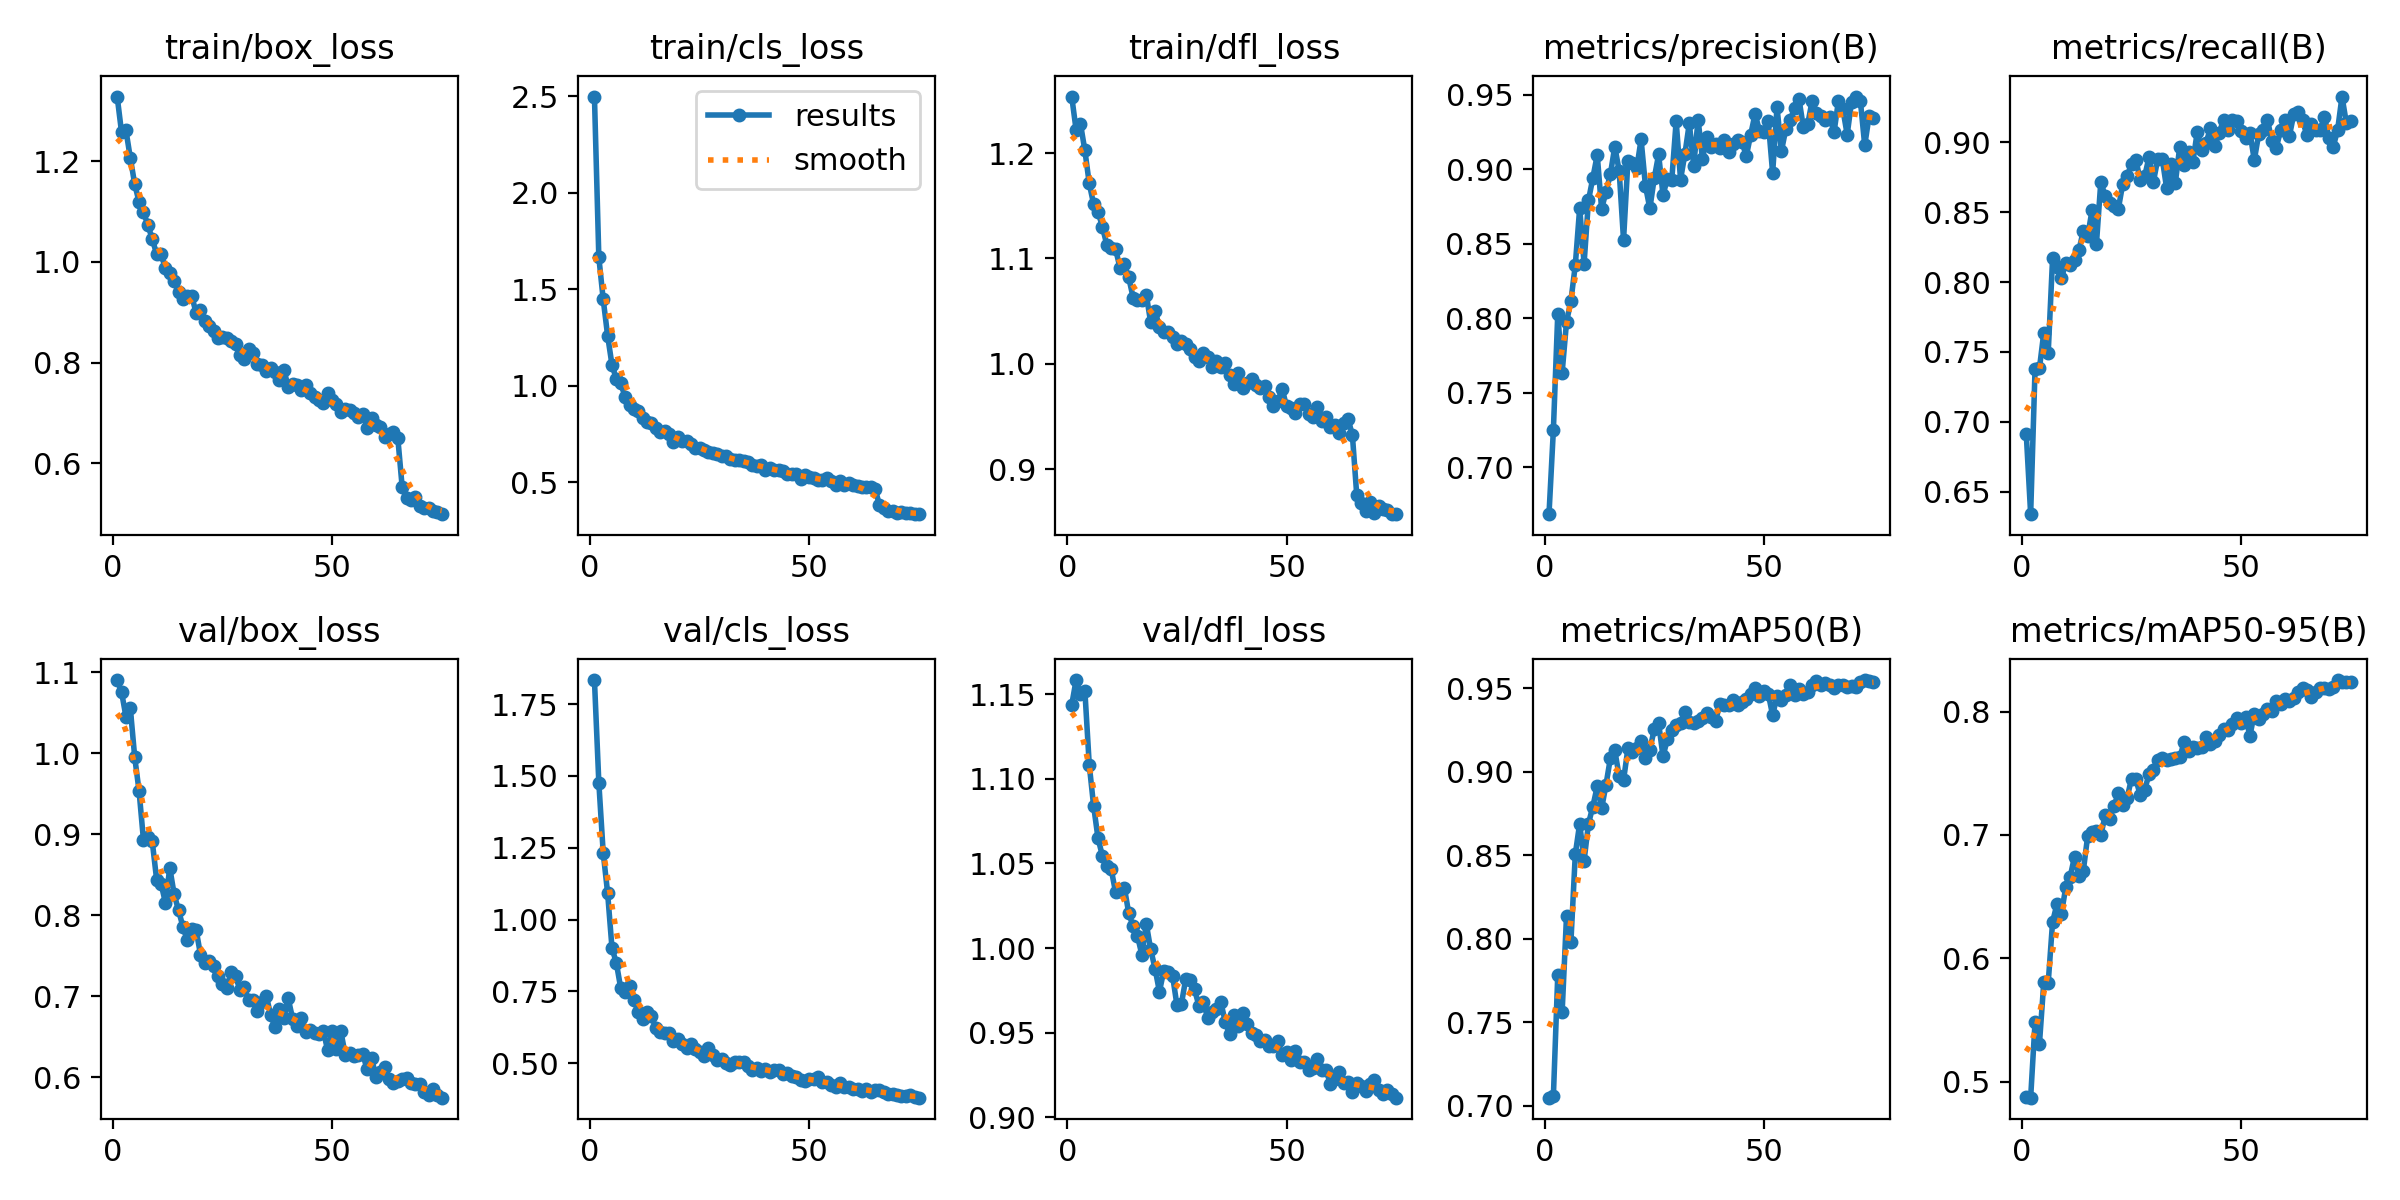

The data file committed next to this chart (first rows):
epoch, time, train/box_loss, train/cls_loss, train/dfl_loss, metrics/precision(B), metrics/recall(B), metrics/mAP50(B), metrics/mAP50-95(B), val/box_loss, val/cls_loss, val/dfl_loss, lr/pg0, lr/pg1, lr/pg2
1, 127.8, 1.328, 2.498, 1.254, 0.6686, 0.6913, 0.7048, 0.4875, 1.09, 1.834, 1.144, 0.0005534, 0.0005534, 0.0005534
2, 254.4, 1.257, 1.665, 1.222, 0.7252, 0.634, 0.7057, 0.487, 1.076, 1.477, 1.159, 0.001094, 0.001094, 0.001094
3, 379.6, 1.261, 1.447, 1.228, 0.8031, 0.7377, 0.7783, 0.5481, 1.045, 1.232, 1.15, 0.001621, 0.001621, 0.001621
4, 505.2, 1.206, 1.26, 1.202, 0.7637, 0.7383, 0.7562, 0.5305, 1.055, 1.093, 1.152, 0.001601, 0.001601, 0.001601
5, 631.3, 1.154, 1.108, 1.171, 0.7976, 0.7639, 0.8137, 0.5808, 0.9952, 0.9013, 1.108, 0.001579, 0.001579, 0.001579
6, 756.7, 1.119, 1.034, 1.151, 0.8118, 0.7491, 0.7983, 0.5799, 0.9531, 0.8487, 1.084, 0.001557, 0.001557, 0.001557
7, 883.3, 1.098, 1.011, 1.145, 0.8358, 0.817, 0.8507, 0.6295, 0.8925, 0.7607, 1.065, 0.001535, 0.001535, 0.001535
8, 1009, 1.073, 0.9421, 1.13, 0.8742, 0.8105, 0.8689, 0.644, 0.8972, 0.7484, 1.054, 0.001513, 0.001513, 0.001513
9, 1137, 1.045, 0.9018, 1.113, 0.8367, 0.8026, 0.8466, 0.6359, 0.8911, 0.7699, 1.049, 0.001491, 0.001491, 0.001491
10, 1261, 1.016, 0.8807, 1.109, 0.8791, 0.8135, 0.8689, 0.6575, 0.8439, 0.7188, 1.047, 0.001469, 0.001469, 0.001469
11, 1387, 1.015, 0.8673, 1.109, 0.8943, 0.8123, 0.8791, 0.6659, 0.8391, 0.6786, 1.033, 0.001447, 0.001447, 0.001447
12, 1512, 0.9874, 0.8338, 1.091, 0.9096, 0.8158, 0.8912, 0.6824, 0.8155, 0.6547, 1.034, 0.001425, 0.001425, 0.001425
13, 1637, 0.9776, 0.8101, 1.095, 0.8734, 0.8227, 0.878, 0.6666, 0.8585, 0.6796, 1.036, 0.001403, 0.001403, 0.001403
14, 1764, 0.961, 0.8088, 1.082, 0.885, 0.8366, 0.8922, 0.6706, 0.8257, 0.6629, 1.021, 0.001381, 0.001381, 0.001381
15, 1889, 0.9397, 0.7819, 1.063, 0.8967, 0.8328, 0.9081, 0.6991, 0.8061, 0.6232, 1.013, 0.001359, 0.001359, 0.001359
16, 2016, 0.9255, 0.7592, 1.061, 0.9152, 0.8513, 0.9128, 0.7025, 0.7855, 0.6099, 1.007, 0.001337, 0.001337, 0.001337
17, 2143, 0.933, 0.7665, 1.06, 0.8991, 0.8273, 0.8974, 0.7034, 0.7689, 0.6048, 0.996, 0.001315, 0.001315, 0.001315
18, 2267, 0.9324, 0.7512, 1.066, 0.8526, 0.8718, 0.8949, 0.6998, 0.7833, 0.604, 1.014, 0.001293, 0.001293, 0.001293
19, 2394, 0.8985, 0.7077, 1.039, 0.9059, 0.8612, 0.914, 0.7159, 0.782, 0.5766, 0.9992, 0.001271, 0.001271, 0.001271
20, 2519, 0.9037, 0.733, 1.05, 0.904, 0.8566, 0.9116, 0.7132, 0.7513, 0.5837, 0.9879, 0.001249, 0.001249, 0.001249
21, 2643, 0.8831, 0.7123, 1.035, 0.9006, 0.8547, 0.9141, 0.7231, 0.7406, 0.5667, 0.9742, 0.001227, 0.001227, 0.001227
22, 2770, 0.8733, 0.7126, 1.031, 0.9201, 0.8524, 0.9184, 0.7341, 0.743, 0.5546, 0.9866, 0.001205, 0.001205, 0.001205
23, 2895, 0.8621, 0.7002, 1.03, 0.8888, 0.8702, 0.9083, 0.7244, 0.7379, 0.5668, 0.9859, 0.001183, 0.001183, 0.001183
24, 3022, 0.8488, 0.6781, 1.025, 0.8737, 0.876, 0.913, 0.73, 0.725, 0.5479, 0.9836, 0.001161, 0.001161, 0.001161
25, 3147, 0.8515, 0.6795, 1.019, 0.894, 0.8841, 0.9255, 0.7457, 0.7156, 0.5395, 0.9661, 0.001139, 0.001139, 0.001139
26, 3272, 0.8495, 0.6684, 1.022, 0.91, 0.8872, 0.929, 0.7451, 0.7104, 0.5261, 0.9667, 0.001117, 0.001117, 0.001117
27, 3397, 0.8426, 0.6551, 1.019, 0.8828, 0.8728, 0.9092, 0.7321, 0.73, 0.5549, 0.9817, 0.001095, 0.001095, 0.001095
28, 3522, 0.8359, 0.6515, 1.014, 0.8937, 0.8756, 0.9194, 0.7365, 0.725, 0.5281, 0.9812, 0.001073, 0.001073, 0.001073
29, 3649, 0.8158, 0.6437, 1.007, 0.8931, 0.8895, 0.9252, 0.7493, 0.7074, 0.5129, 0.9756, 0.001051, 0.001051, 0.001051
30, 3778, 0.8068, 0.6334, 1.003, 0.9323, 0.8718, 0.9278, 0.7529, 0.7112, 0.5135, 0.9659, 0.001029, 0.001029, 0.001029
31, 3903, 0.8262, 0.6376, 1.011, 0.8931, 0.8883, 0.929, 0.7604, 0.6949, 0.4999, 0.9679, 0.001007, 0.001007, 0.001007
32, 4028, 0.8188, 0.6203, 1.007, 0.9105, 0.8883, 0.9357, 0.7625, 0.6951, 0.493, 0.9588, 0.0009849, 0.0009849, 0.0009849
33, 4153, 0.7976, 0.6157, 0.997, 0.9309, 0.8673, 0.93, 0.761, 0.6816, 0.5031, 0.9621, 0.0009629, 0.0009629, 0.0009629
34, 4278, 0.7961, 0.6142, 1.002, 0.9025, 0.8841, 0.9292, 0.7616, 0.6934, 0.5033, 0.9637, 0.0009409, 0.0009409, 0.0009409
35, 4404, 0.7829, 0.6076, 0.9973, 0.9334, 0.871, 0.9306, 0.7622, 0.7008, 0.5033, 0.968, 0.0009189, 0.0009189, 0.0009189
36, 4530, 0.7885, 0.6044, 1.001, 0.907, 0.8968, 0.9321, 0.7628, 0.6766, 0.4921, 0.9565, 0.0008968, 0.0008968, 0.0008968
37, 4656, 0.7821, 0.5878, 0.989, 0.9218, 0.8837, 0.9349, 0.7752, 0.6621, 0.478, 0.9489, 0.0008748, 0.0008748, 0.0008748
38, 4783, 0.7647, 0.5845, 0.9813, 0.9151, 0.8929, 0.9327, 0.7684, 0.684, 0.4829, 0.9603, 0.0008528, 0.0008528, 0.0008528
39, 4912, 0.7854, 0.5897, 0.9917, 0.9169, 0.886, 0.9306, 0.7713, 0.6728, 0.4741, 0.9541, 0.0008308, 0.0008308, 0.0008308
40, 5038, 0.7523, 0.5625, 0.9768, 0.9141, 0.9076, 0.9406, 0.7702, 0.6973, 0.4785, 0.9615, 0.0008088, 0.0008088, 0.0008088
41, 5164, 0.757, 0.5757, 0.9818, 0.9197, 0.8942, 0.9396, 0.7714, 0.6724, 0.4709, 0.9551, 0.0007868, 0.0007868, 0.0007868
42, 5290, 0.7561, 0.5646, 0.9854, 0.9115, 0.8996, 0.9402, 0.7793, 0.6635, 0.4762, 0.9497, 0.0007648, 0.0007648, 0.0007648
43, 5416, 0.746, 0.5638, 0.9794, 0.9172, 0.91, 0.9426, 0.774, 0.6732, 0.4777, 0.9488, 0.0007428, 0.0007428, 0.0007428
44, 5543, 0.7558, 0.5604, 0.9769, 0.9194, 0.8973, 0.9401, 0.7765, 0.6554, 0.462, 0.9449, 0.0007208, 0.0007208, 0.0007208
45, 5669, 0.7394, 0.545, 0.9786, 0.9183, 0.9067, 0.9417, 0.7811, 0.6584, 0.4668, 0.9456, 0.0006988, 0.0006988, 0.0006988
46, 5795, 0.7306, 0.5447, 0.9687, 0.909, 0.9161, 0.9436, 0.7863, 0.6551, 0.4554, 0.942, 0.0006768, 0.0006768, 0.0006768
47, 5923, 0.7261, 0.5402, 0.9597, 0.9234, 0.9091, 0.9462, 0.7854, 0.6535, 0.4526, 0.9419, 0.0006548, 0.0006548, 0.0006548
48, 6048, 0.7203, 0.5174, 0.9646, 0.9372, 0.916, 0.9503, 0.7897, 0.6575, 0.4404, 0.9449, 0.0006328, 0.0006328, 0.0006328
49, 6174, 0.7398, 0.5369, 0.9758, 0.9257, 0.9151, 0.9456, 0.7945, 0.633, 0.44, 0.9366, 0.0006108, 0.0006108, 0.0006108
50, 6299, 0.7251, 0.5246, 0.9597, 0.9251, 0.9079, 0.9485, 0.7911, 0.6567, 0.445, 0.9385, 0.0005888, 0.0005888, 0.0005888
51, 6425, 0.7177, 0.5209, 0.9585, 0.9322, 0.9031, 0.9467, 0.7957, 0.6347, 0.444, 0.9335, 0.0005668, 0.0005668, 0.0005668
52, 6551, 0.7024, 0.513, 0.9532, 0.8975, 0.9069, 0.9337, 0.7804, 0.657, 0.4505, 0.9393, 0.0005448, 0.0005448, 0.0005448
53, 6676, 0.7085, 0.5136, 0.9617, 0.9416, 0.8872, 0.9453, 0.7984, 0.6278, 0.4336, 0.9328, 0.0005228, 0.0005228, 0.0005228
54, 6800, 0.7052, 0.5207, 0.9615, 0.9122, 0.9057, 0.943, 0.7939, 0.63, 0.4361, 0.9323, 0.0005008, 0.0005008, 0.0005008
55, 6927, 0.699, 0.5085, 0.9522, 0.927, 0.9086, 0.9462, 0.7982, 0.6255, 0.4239, 0.9277, 0.0004788, 0.0004788, 0.0004788
56, 7052, 0.6923, 0.4874, 0.9495, 0.9331, 0.916, 0.9518, 0.802, 0.6269, 0.4174, 0.9291, 0.0004568, 0.0004568, 0.0004568
57, 7177, 0.6981, 0.5064, 0.9591, 0.9409, 0.901, 0.9459, 0.8002, 0.6286, 0.4308, 0.9346, 0.0004348, 0.0004348, 0.0004348
58, 7306, 0.6706, 0.4862, 0.9461, 0.9474, 0.8959, 0.9492, 0.8089, 0.6095, 0.4161, 0.9277, 0.0004127, 0.0004127, 0.0004127
59, 7431, 0.6893, 0.4937, 0.9497, 0.9284, 0.9086, 0.9465, 0.8064, 0.6239, 0.4164, 0.9278, 0.0003907, 0.0003907, 0.0003907
60, 7557, 0.6757, 0.4862, 0.9402, 0.9301, 0.9156, 0.9479, 0.8102, 0.6005, 0.4122, 0.9196, 0.0003687, 0.0003687, 0.0003687
... 15 more rows
